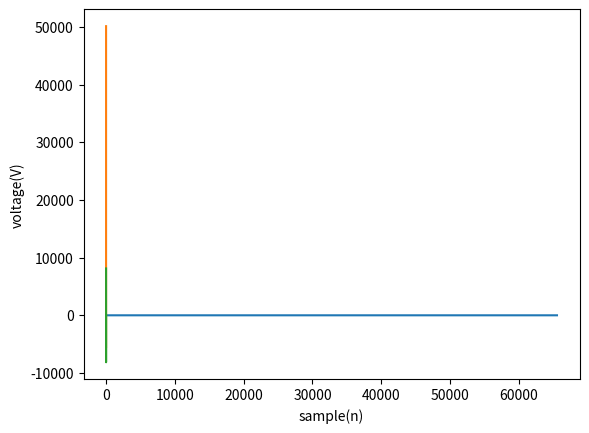

The script that saved this image:
# Cyfrowe przetwarzanie sygnałów i obrazów
# [redacted]
# [redacted]

import matplotlib.pyplot as plt
import numpy as np


# Ćwiczenie 2. Celem ćwiczenia jest praktyczne wypróbowanie funkcji numpy.fft
# i numpy.ifft do wyznaczania prostej i odwrotnej transformaty Fouriera [1, 3].


def main():
    # 1. Wygeneruj ciąg próbek odpowiadający fali sinusoidalnej o częstotliwości 50 Hz
    # i długości 65536.

    frequency = 50  # set the frequency to 50 Hz
    sample_length = 65536
    fs = 65536  # sampling frequency

    x_axis = np.arange(sample_length)
    y_axis = np.sin(2 * np.pi * frequency * x_axis)
    plt.plot(x_axis, y_axis)
    plt.xlabel('sample(n)')
    plt.ylabel('voltage(V)')
    plt.show()

    # 2. Wyznacz dyskretną transformatę Fouriera tego sygnału i przedstaw jego widmo
    # amplitudowe na wykresie w zakresie częstotliwości [0, fs/2], gdzie fs oznacza
    # częstotliwość próbkowania.

    lower_bound = 1
    upper_bound = 3
    spacing = (upper_bound - lower_bound) / sample_length

    time = np.arange(lower_bound, upper_bound, spacing)
    amplitude = np.sin(time)

    sp = np.fft.fft(amplitude)
    freq = np.fft.fftfreq(amplitude.shape[-1])
    plt.plot(freq, sp.real, freq, sp.imag)
    plt.show()


if __name__ == "__main__":
    main()
